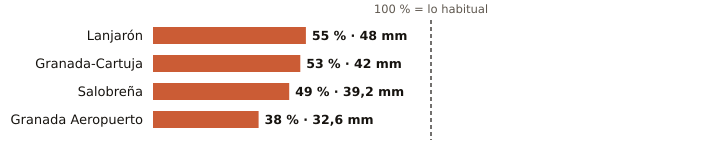

The data file committed next to this chart (first rows):
estacion, provincia, indicativo, mm_otono, referencia_mm, pct, periodo_referencia, hasta, hora
Lanjarón, Granada, 6258X, 48.0, 88.0, 55, 2010-2025, 2026-11-09, 22
Granada-Cartuja, Granada, 5515X, 42.0, 78.8, 53, 2010-2025, 2026-11-09, 
Salobreña, Granada, 6267X, 39.2, 80.6, 49, 2009-2025, 2026-11-09, 23
Granada Aeropuerto, Granada, 5530E, 32.6, 86.7, 38, 1991-2020, 2026-11-09, 
